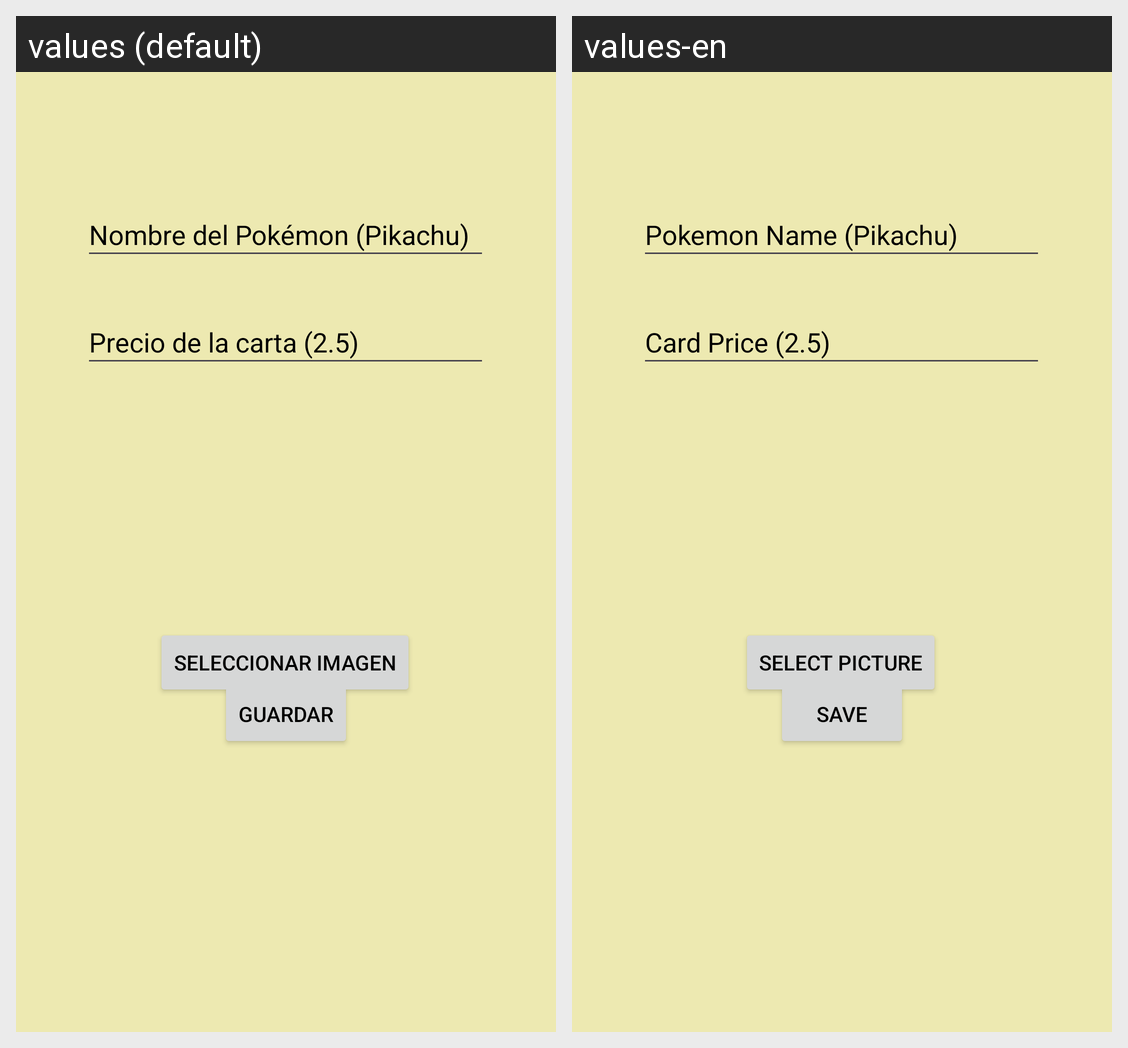

Strings drawn on this Android screen and how each of the app's shown locales translates them:
Android screen res/layout/activity_add_card.xml rendered under 2 locales, left to right: values (default), values-en. Device: Nexus 5 (rendered at 1080×1920; each locale shown at half size, 540×960, under a caption strip naming it); theme Theme.TrabajoDAS.
Strings drawn on this screen, with the default value and each locale's value (text and hints the layout hard-codes, and strings that could not be matched under every locale, appear in the picture but are not listed):

name_hint
  values: Nombre del Pokémon (Pikachu)
  values-en: Pokemon Name (Pikachu)

price_hint
  values: Precio de la carta (2.5)
  values-en: Card Price (2.5)

save_button
  values: Guardar
  values-en: Save

select_picture
  values: Seleccionar imagen
  values-en: Select picture
